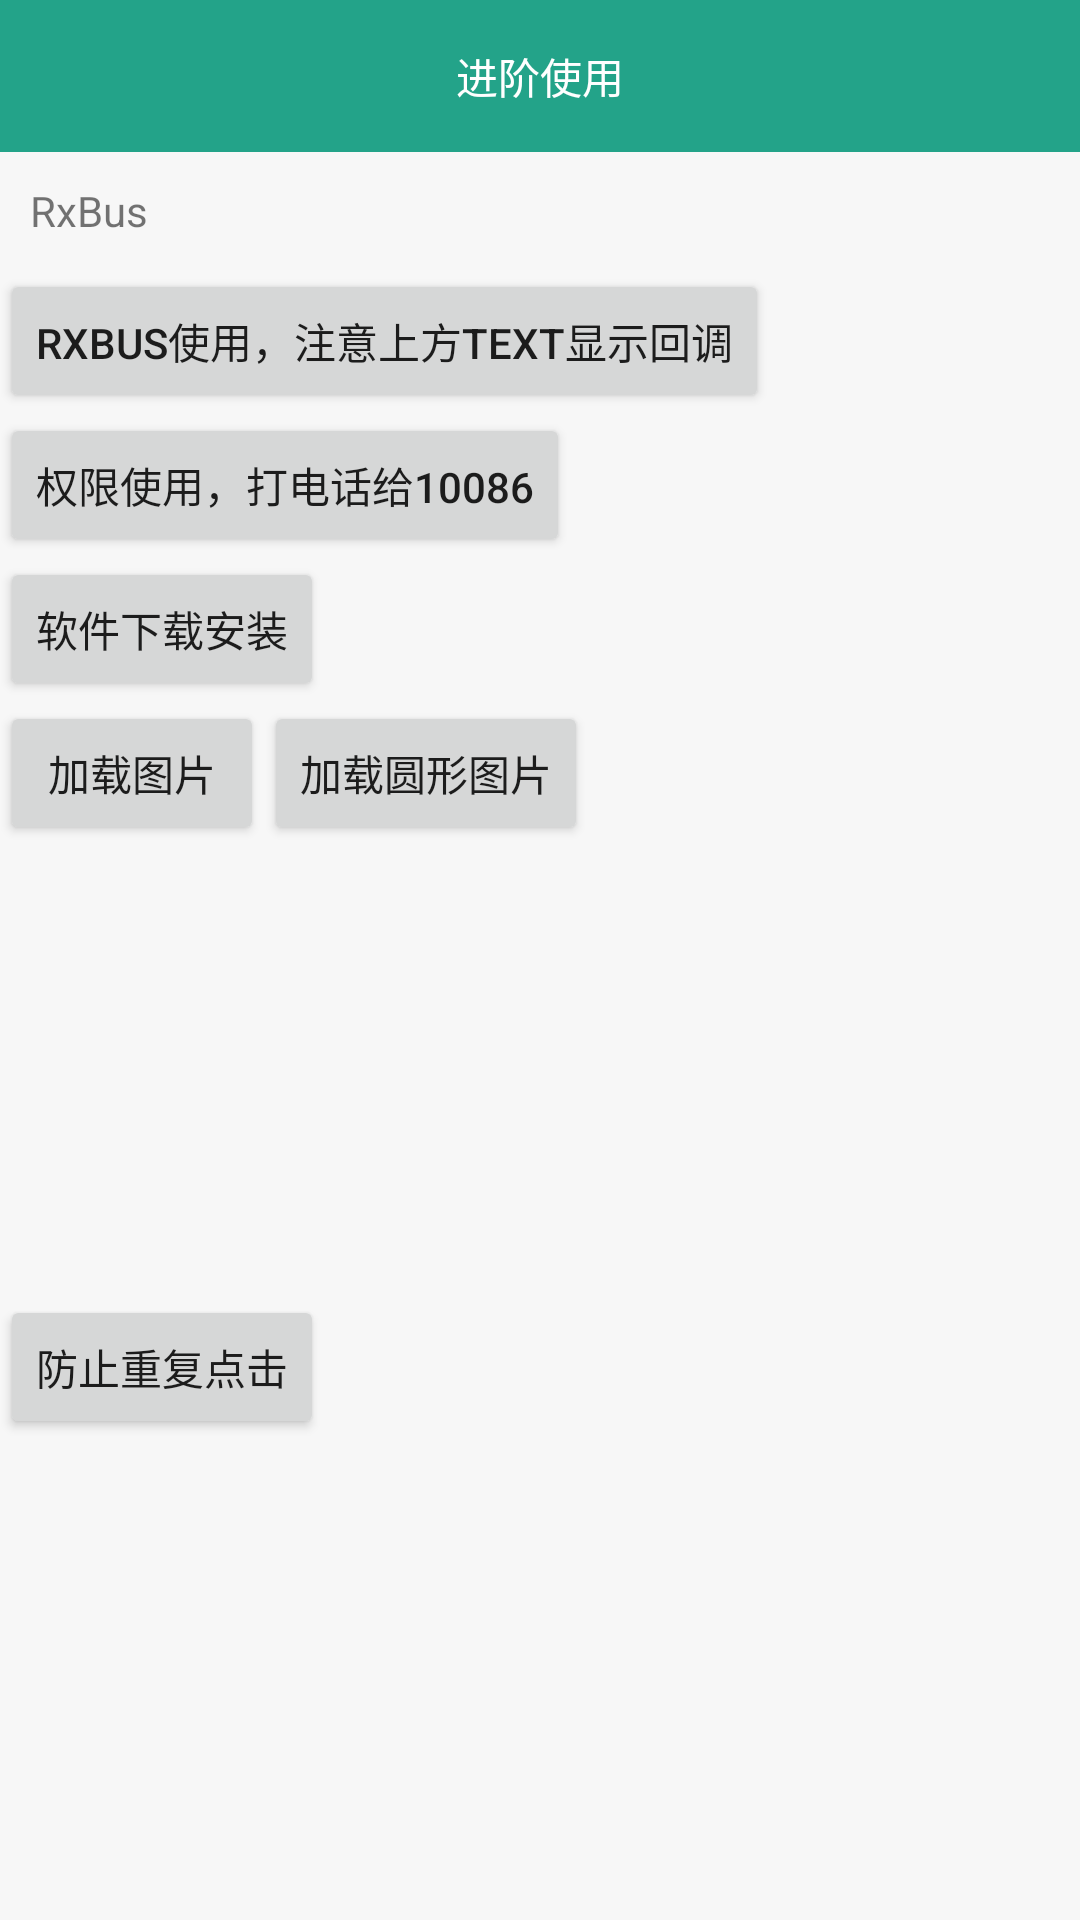

Reconstruct the res/layout file that produces this screen, plus the resources it refers to.
<!-- AndroidManifest.xml: application theme AppTheme -->
<!-- res/layout/fragment_three.xml -->
<?xml version="1.0" encoding="utf-8"?>
<LinearLayout xmlns:android="http://schemas.android.com/apk/res/android"
    xmlns:app="http://schemas.android.com/apk/res-auto"
    android:layout_width="match_parent"
    android:layout_height="match_parent"
    android:background="@color/background"
    android:orientation="vertical">
    <TextView
        android:layout_width="match_parent"
        android:layout_height="wrap_content"
        android:background="@color/title"
        android:gravity="center"
        android:padding="15dp"
        android:text="进阶使用"
        android:textColor="@color/white" />
    <androidx.core.widget.NestedScrollView
        android:layout_width="match_parent"
        android:layout_height="match_parent">

        <LinearLayout
            android:layout_width="match_parent"
            android:layout_height="match_parent"
            android:orientation="vertical">



            <TextView
                android:id="@+id/tv_rxbus"
                android:layout_width="match_parent"
                android:layout_height="wrap_content"
                android:padding="10dp"
                android:text="RxBus" />

            <Button
                android:id="@+id/btn_one"
                android:layout_width="wrap_content"
                android:layout_height="wrap_content"
                android:text="RxBus使用，注意上方text显示回调" />

            <Button
                android:id="@+id/btn_two"
                android:layout_width="wrap_content"
                android:layout_height="wrap_content"
                android:text="权限使用，打电话给10086" />

            <Button
                android:id="@+id/btn_three"
                android:layout_width="wrap_content"
                android:layout_height="wrap_content"
                android:text="软件下载安装" />

            <LinearLayout
                android:layout_width="match_parent"
                android:layout_height="wrap_content">

                <Button
                    android:id="@+id/btn_four"
                    android:layout_width="wrap_content"
                    android:layout_height="wrap_content"
                    android:text="加载图片" />

                <Button
                    android:id="@+id/btn_five"
                    android:layout_width="wrap_content"
                    android:layout_height="wrap_content"
                    android:text="加载圆形图片" />
            </LinearLayout>

            <LinearLayout
                android:layout_width="match_parent"
                android:layout_height="150dp">

                <ImageView
                    android:id="@+id/img_one"
                    android:layout_width="0dp"
                    android:layout_height="match_parent"
                    android:layout_weight="1" />

                <ImageView
                    android:id="@+id/img_two"
                    android:layout_width="0dp"
                    android:layout_height="match_parent"
                    android:layout_weight="1" />
            </LinearLayout>
            <Button
                android:id="@+id/btn_six"
                android:layout_width="wrap_content"
                android:layout_height="wrap_content"
                android:text="防止重复点击"
                />
        </LinearLayout>
    </androidx.core.widget.NestedScrollView>
</LinearLayout>
<!-- resources referenced by this layout -->
<resources>
  <color name="background">#F7F7F7</color>
  <color name="title">#23A389</color>
  <color name="white">#ffffff</color>
  <style name="AppTheme" parent="Theme.AppCompat.Light.NoActionBar">
          <item name="colorPrimary">@color/colorPrimary</item>
          <item name="colorPrimaryDark">@color/colorPrimaryDark</item>
          <item name="colorAccent">@color/colorAccent</item>
          <item name="android:windowIsTranslucent">false</item>
          <item name="android:windowNoTitle">true</item>
          <item name="android:windowBackground">@color/background</item>
          <item name="android:windowDisablePreview">true</item>
          <item name="android:windowContentTransitions">true</item>
          <item name="android:windowAnimationStyle">@style/ActivityAnimFade</item>
      </style>
  <color name="colorPrimary">#FFFFFF</color>
  <color name="colorPrimaryDark">#F2F2F2</color>
  <color name="colorAccent">#333333</color>
  <style name="ActivityAnimFade" parent="@android:style/Animation.Activity">
          <item name="android:activityOpenEnterAnimation">@anim/slide_in_from_left</item>
          <item name="android:activityOpenExitAnimation">@anim/slide_out_from_left</item>
          <item name="android:activityCloseEnterAnimation">@anim/slide_in_from_right</item>
          <item name="android:activityCloseExitAnimation">@anim/slide_out_from_right</item>
      </style>
</resources>
